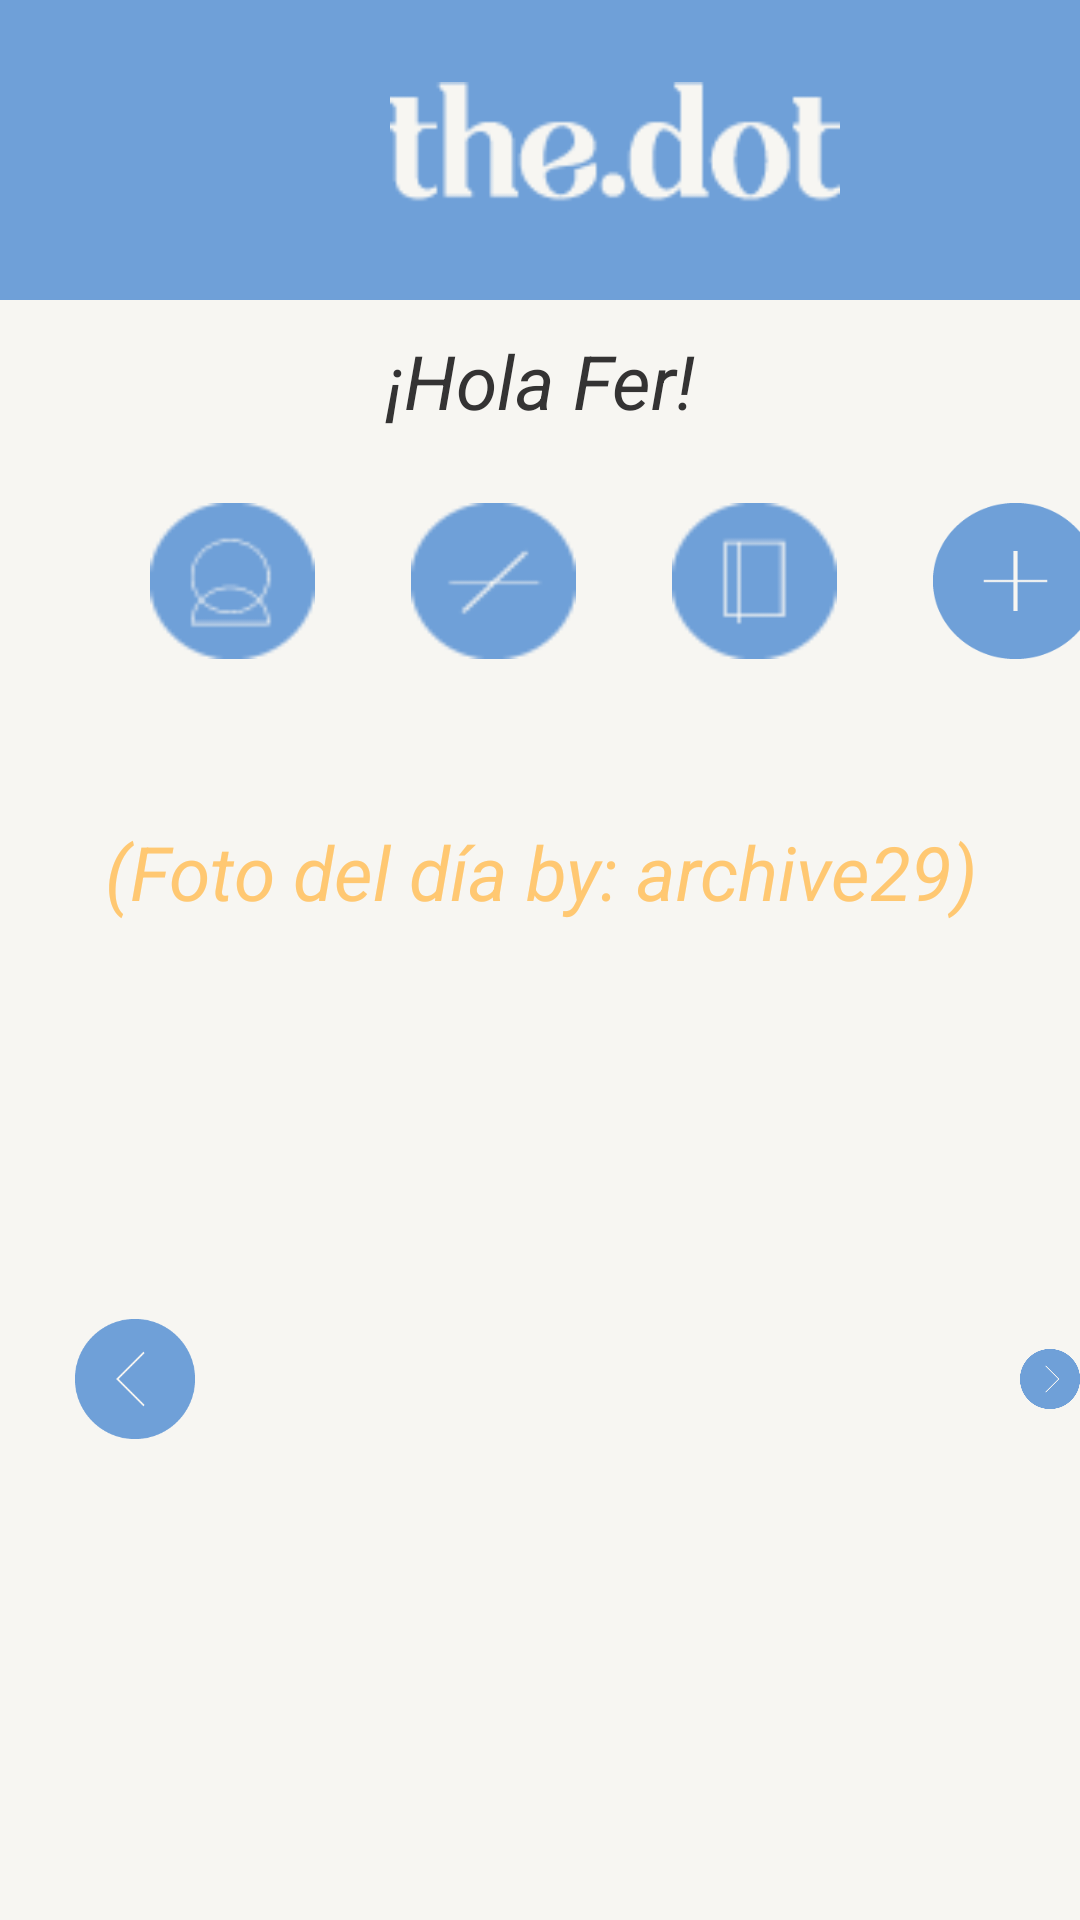

Layout XML and referenced resources for this Android screen:
<!-- AndroidManifest.xml: application theme Theme.ProyectoFinal_TheDot -->
<!-- res/layout/activity_inicio3.xml -->
<?xml version="1.0" encoding="utf-8"?>
<LinearLayout xmlns:android="http://schemas.android.com/apk/res/android"
    xmlns:app="http://schemas.android.com/apk/res-auto"
    xmlns:tools="http://schemas.android.com/tools"
    android:layout_width="match_parent"
    android:layout_height="match_parent"
    android:orientation="vertical"
    android:background="@color/blanco"
    tools:context=".ui.ui.menu.Inicio3">
    <RelativeLayout
        android:layout_width="match_parent"
        android:layout_height="100dp"
        android:layout_marginBottom="20dp"
        android:orientation="horizontal"
        android:background="@color/azul">

        <ImageView
            android:layout_width="150dp"
            android:layout_height="95dp"
            android:background="@color/azul"
            app:srcCompat="@drawable/logo2_xxdpi_05"
            android:layout_marginStart="130dp"/>

        <ImageButton
            android:id="@+id/btnCerarSesion"
            android:layout_width="40dp"
            android:layout_height="95dp"
            android:background="@color/azul"
            app:srcCompat="@drawable/puntitos_ldpi_01"
            android:layout_marginStart="350dp"/>

    </RelativeLayout>
    <TextView
        android:id="@+id/tv_header"
        android:layout_width="match_parent"
        android:layout_height="wrap_content"
        android:layout_gravity="center"
        android:layout_marginTop="20dp"
        android:text="@string/hola"
        android:textAlignment="center"
        android:textStyle="italic"
        android:textColor="@color/gris_oscuro"
        android:textSize="25sp"
        android:translationY="-30dp"/>

    <LinearLayout
        android:layout_width="match_parent"
        android:layout_marginTop="30dp"
        android:layout_height="100dp"
        android:translationY="-60dp"
        android:orientation="horizontal">

        <ImageButton
            android:id="@+id/boton_mi_perfil"
            android:layout_width="55dp"
            android:layout_height="52dp"
            android:layout_gravity="center"
            android:layout_marginStart="50dp"
            android:background="@drawable/perfil__02" />
        <ImageButton
            android:id="@+id/boton_metodos"
            android:layout_width="55dp"
            android:layout_height="52dp"
            android:layout_gravity="center"
            android:layout_marginStart="32dp"
            android:background="@drawable/metodos__02" />
        <ImageButton
            android:id="@+id/boton_journal"
            android:layout_width="55dp"
            android:layout_height="52dp"
            android:layout_gravity="center"
            android:layout_marginStart="32dp"
            android:background="@drawable/journal__02" />
        <ImageButton
            android:id="@+id/boton_about"
            android:layout_width="55dp"
            android:layout_height="52dp"
            android:layout_gravity="center"
            android:layout_marginStart="32dp"
            android:background="@drawable/info_xxxdpi_06" />
    </LinearLayout>

    <RelativeLayout
        android:layout_width="match_parent"
        android:layout_height="481dp"
        app:cornerRadius="200dp"
        android:translationY="-80dp">

        <ImageButton
            android:layout_width="match_parent"
            android:layout_height="481dp"
            android:layout_marginLeft="10dp"
            android:layout_marginTop="25dp"
            android:layout_marginRight="10dp"
            android:background="@drawable/foto_del_dia"
            />

        <TextView
            android:layout_width="match_parent"
            android:layout_height="wrap_content"
            android:text="(Foto del día by: archive29)"
            android:textColor="@color/anaranjado_claro"
            android:layout_marginTop="50dp"
            android:textSize="25sp"
            android:textAlignment="center"
            android:textStyle="italic">
        </TextView>

        <ImageView
            android:id="@+id/btnAnterior"
            android:layout_width="40dp"
            android:layout_height="wrap_content"
            android:layout_marginLeft="25dp"
            android:layout_marginTop="140dp"
            android:src="@drawable/regresar_xxxdpi_06" />

        <ImageView
            android:id="@+id/btnSiguiente"
            android:layout_width="40dp"
            android:layout_height="wrap_content"
            android:layout_marginLeft="340dp"
            android:layout_marginTop="140dp"
            android:src="@drawable/avanzar_xxxdpi_06" />

        <LinearLayout
            android:layout_width="match_parent"
            android:layout_height="match_parent"
            android:layout_marginStart="35dp"
            android:layout_marginTop="440dp"
            android:orientation="horizontal"
            >

            <ImageButton
                android:layout_width="20dp"
                android:layout_height="20dp"
                android:layout_gravity="center"
                android:layout_marginStart="115dp"
                android:layout_marginLeft="100dp"
                android:background="@drawable/imgbotonblanco"
                app:cornerRadius="10dp" />

            <ImageButton
                android:layout_width="20dp"
                android:layout_height="20dp"
                android:layout_gravity="center"
                android:layout_marginStart="5dp"
                android:layout_marginLeft="100dp"
                android:background="@drawable/imgbotonblanco"
                app:cornerRadius="10dp" />

            <ImageButton
                android:layout_width="20dp"
                android:layout_height="20dp"
                android:layout_gravity="center"
                android:layout_marginStart="5dp"
                android:layout_marginLeft="100dp"
                android:background="@drawable/inicio_imagnes"
                app:cornerRadius="10dp" />

            <ImageButton
                android:layout_width="20dp"
                android:layout_height="20dp"
                android:layout_gravity="center"
                android:layout_marginStart="5dp"
                android:layout_marginLeft="100dp"
                android:background="@drawable/imgbotonblanco"
                app:cornerRadius="10dp" />

            <ImageButton
                android:layout_width="20dp"
                android:layout_height="20dp"
                android:layout_gravity="center"
                android:layout_marginStart="5dp"
                android:layout_marginLeft="100dp"
                android:background="@drawable/imgbotonblanco"
                app:cornerRadius="10dp" />
        </LinearLayout>
    </RelativeLayout>
</LinearLayout>
<!-- resources referenced by this layout -->
<resources>
  <color name="anaranjado_claro">#FFC872</color>
  <color name="azul">#6FA0D8</color>
  <color name="blanco">#F7F6F2</color>
  <color name="gris_oscuro">#343333</color>
  <!-- drawable avanzar_xxxdpi_06: png bitmap (drawable, 1393 bytes) -->
  <!-- drawable imgbotonblanco (drawable-v24) -->
  <?xml version="1.0" encoding="utf-8"?>
  <shape xmlns:android="http://schemas.android.com/apk/res/android">
      <solid android:color="@color/white"/>
      <size android:width="10dp" android:height="10dp"></size>
      <stroke
          android:width="1px"
          android:color="@color/black"
          android:dashWidth="10dp"
          />
      <corners android:radius="30dp" />
  </shape>
  <!-- drawable info_xxxdpi_06: png bitmap (drawable, 1280 bytes) -->
  <!-- drawable inicio_imagnes (drawable-v24) -->
  <?xml version="1.0" encoding="utf-8"?>
  <shape xmlns:android="http://schemas.android.com/apk/res/android">
      <solid android:color="@color/azul"/>
      <size android:width="10dp" android:height="10dp"></size>
      <stroke
          android:width="1px"
          android:color="@color/black"
          android:dashWidth="10dp"
          />
      <corners android:radius="30dp" />
  </shape>
  <!-- drawable journal__02: png bitmap (drawable-mdpi, 582 bytes) -->
  <!-- drawable logo2_xxdpi_05: png bitmap (drawable, 1107 bytes) -->
  <!-- drawable metodos__02: png bitmap (drawable-mdpi, 616 bytes) -->
  <!-- drawable perfil__02: png bitmap (drawable-mdpi, 748 bytes) -->
  <!-- drawable regresar_xxxdpi_06: png bitmap (drawable, 1397 bytes) -->
  <string name="hola">¡Hola Fer!</string>
  <style name="Theme.ProyectoFinal_TheDot" parent="Theme.MaterialComponents.DayNight.DarkActionBar">
          
          <item name="colorPrimary">@color/purple_500</item>
          <item name="colorPrimaryVariant">@color/purple_700</item>
          <item name="colorOnPrimary">@color/white</item>
          
          <item name="colorSecondary">@color/azul</item>
          <item name="colorSecondaryVariant">@color/teal_700</item>
          <item name="colorOnSecondary">@color/black</item>
          
          <item name="android:statusBarColor" tools:targetApi="l">?attr/colorPrimaryVariant</item>
          
      </style>
  <color name="white">#FFFFFFFF</color>
  <color name="black">#FF000000</color>
  <color name="purple_500">#FF6200EE</color>
  <color name="purple_700">#FF3700B3</color>
  <color name="teal_700">#FF018786</color>
</resources>
